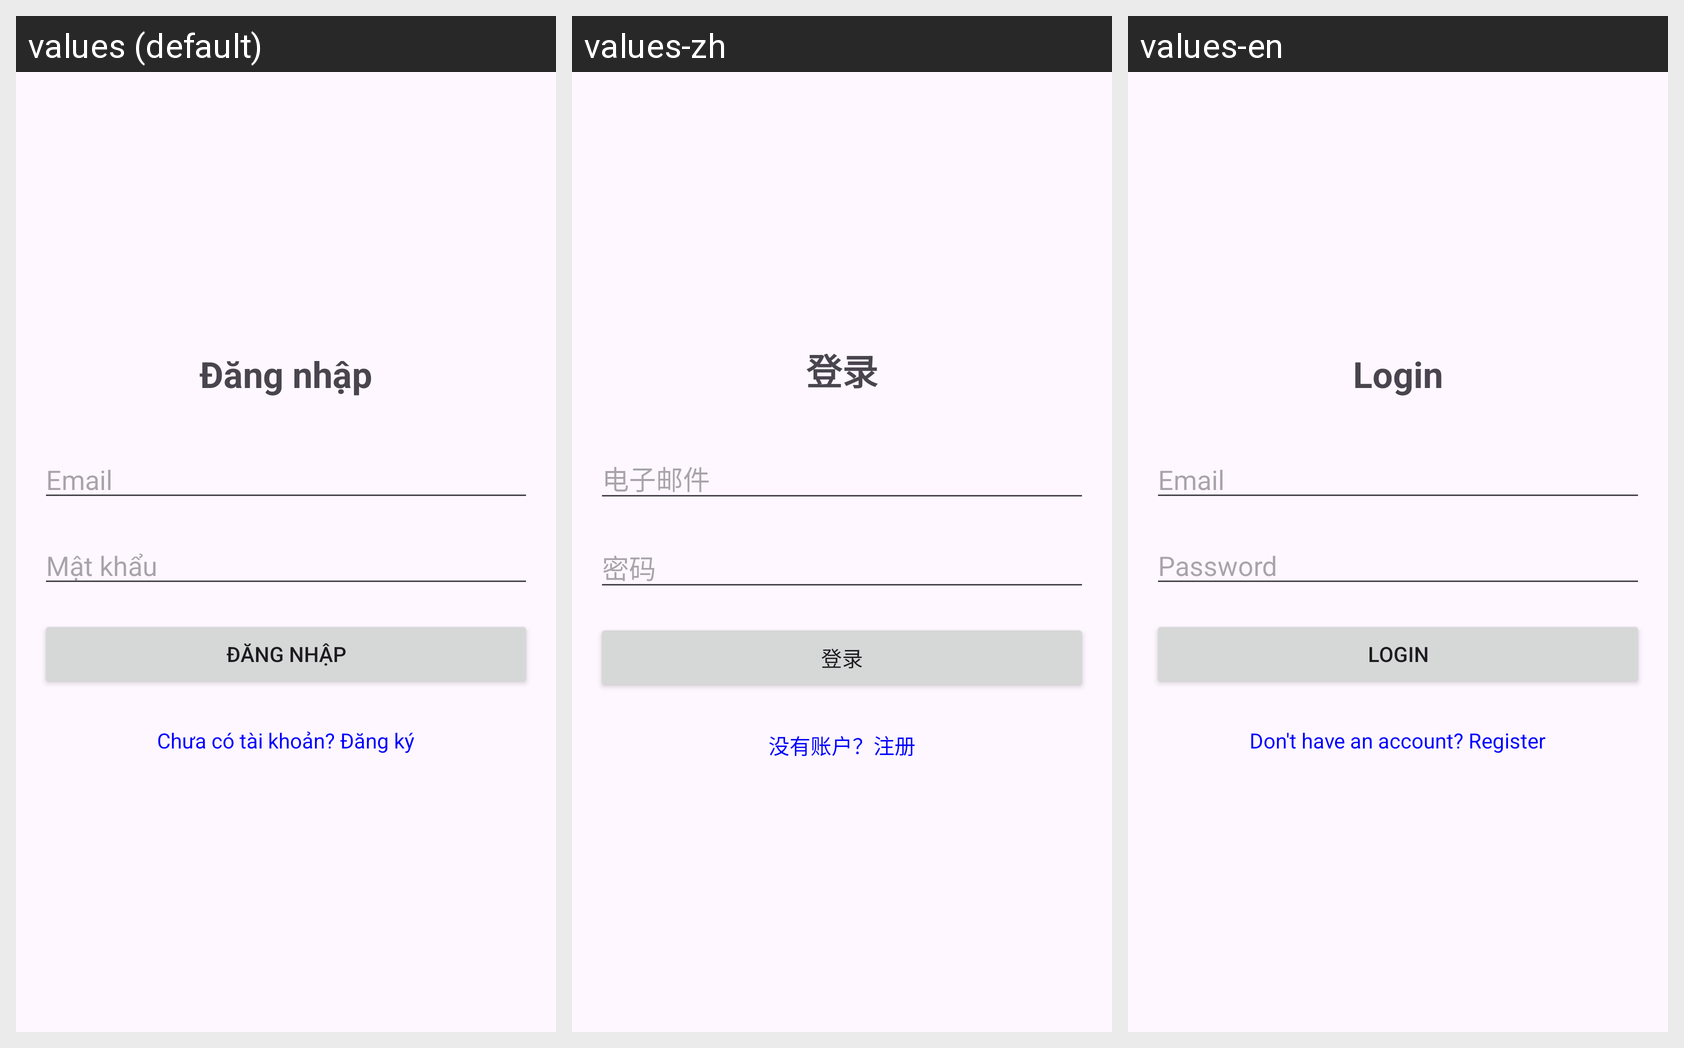

The Android screen above is rendered under several locales of the same app. Produce the string resources it draws, with the default and per-locale values.
Android screen res/layout/activity_login.xml rendered under 3 locales, left to right: values (default), values-zh, values-en. Device: Nexus 5 (rendered at 1080×1920; each locale shown at half size, 540×960, under a caption strip naming it); theme Theme.N7_countdown.
Strings drawn on this screen, with the default value and each locale's value (text and hints the layout hard-codes, and strings that could not be matched under every locale, appear in the picture but are not listed):

login_title
  values: Đăng nhập
  values-zh: 登录
  values-en: Login

email_hint
  values: Email
  values-zh: 电子邮件
  values-en: Email

password_hint
  values: Mật khẩu
  values-zh: 密码
  values-en: Password

login_button
  values: Đăng nhập
  values-zh: 登录
  values-en: Login

register_prompt
  values: Chưa có tài khoản? Đăng ký
  values-zh: 没有账户？注册
  values-en: Don't have an account? Register
